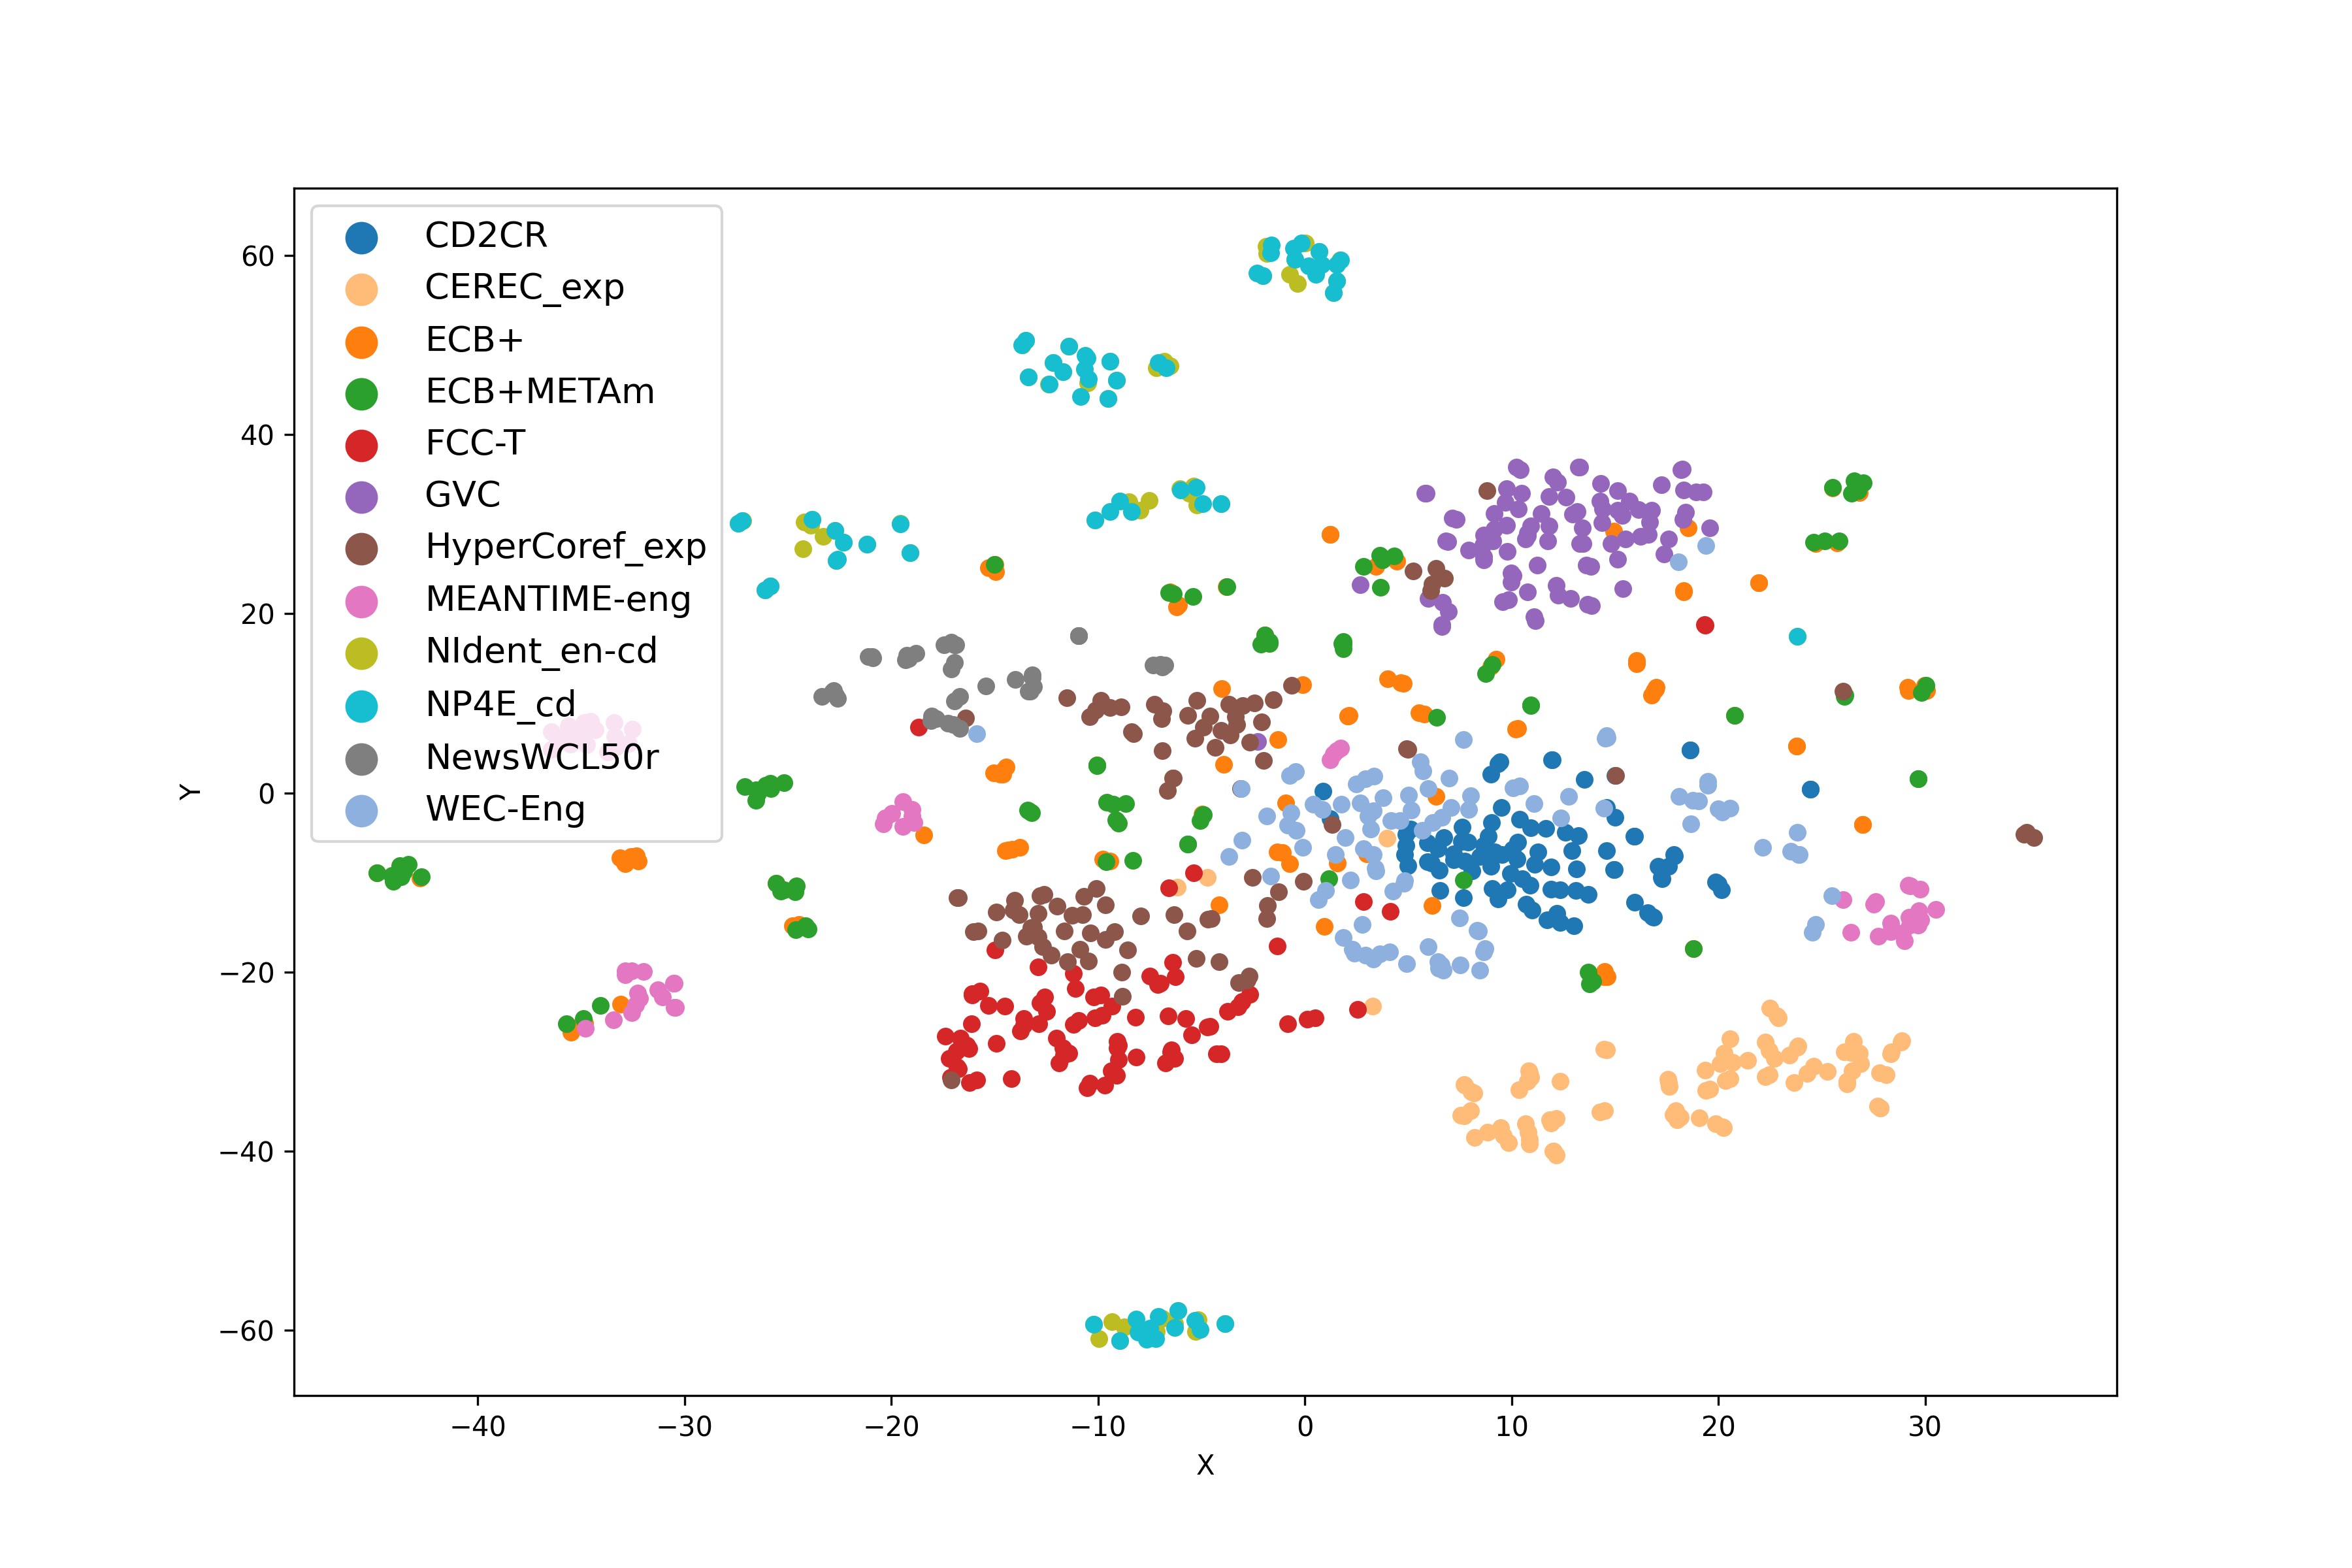

The file beside this chart, header and first rows:
, x, y, color
0, -16.69, 10.77, NewsWCL50
1, -17, 7.662, NewsWCL50
2, -17.24, 7.792, NewsWCL50
3, -16.68, 7.228, NewsWCL50
4, -21.12, 15.19, NewsWCL50
5, -20.91, 15.21, NewsWCL50
6, -20.9, 15.07, NewsWCL50
7, -16.95, 10.27, NewsWCL50
8, -17.82, 8.317, NewsWCL50
9, -18.04, 8.597, NewsWCL50
10, -18.07, 8.058, NewsWCL50
11, -16.94, 14.53, NewsWCL50
12, -16.87, 16.54, NewsWCL50
13, -16.93, 16.52, NewsWCL50
14, -17.1, 16.85, NewsWCL50
15, -17.43, 16.57, NewsWCL50
16, -15.41, 11.9, NewsWCL50
17, -13.1, 11.87, NewsWCL50
18, -13.28, 11.33, NewsWCL50
19, -13.37, 11.36, NewsWCL50
20, -22.58, 10.55, NewsWCL50
21, -22.79, 11.41, NewsWCL50
22, -22.86, 11.29, NewsWCL50
23, -23.34, 10.77, NewsWCL50
24, -22.7, 10.88, NewsWCL50
25, -7.33, 14.25, NewsWCL50
26, -6.878, 14.06, NewsWCL50
27, -6.973, 14.33, NewsWCL50
28, -6.752, 14.24, NewsWCL50
29, -10.95, 17.54, NewsWCL50
30, -10.93, 17.57, NewsWCL50
31, -10.93, 17.56, NewsWCL50
32, -17.09, 13.87, NewsWCL50
33, -19.31, 14.83, NewsWCL50
34, -19.24, 15.35, NewsWCL50
35, -18.8, 15.56, NewsWCL50
36, -19.15, 15, NewsWCL50
37, -14.01, 12.64, NewsWCL50
38, -13.19, 12.91, NewsWCL50
39, -13.17, 13.17, NewsWCL50
40, -14.36, -6.384, ECBplus
41, -14.49, -6.427, ECBplus
42, -13.76, -6.108, ECBplus
43, -14.17, -6.321, ECBplus
44, 6.35, -0.3845, ECBplus
45, 16.98, 11.81, ECBplus
46, 16.89, 11.41, ECBplus
47, 16.76, 10.91, ECBplus
48, 16.95, 11.6, ECBplus
49, 16.05, 14.76, ECBplus
50, 16.05, 14.58, ECBplus
51, 16.06, 14.39, ECBplus
52, 18.55, 29.61, ECBplus
53, 3.435, 25.31, ECBplus
54, 4.454, 25.9, ECBplus
55, 18.31, 22.56, ECBplus
56, 18.31, 22.46, ECBplus
57, 14.95, 29.25, ECBplus
58, 20.78, 8.687, ECBplus
59, -6.193, 20.74, ECBplus
... 914 more rows
